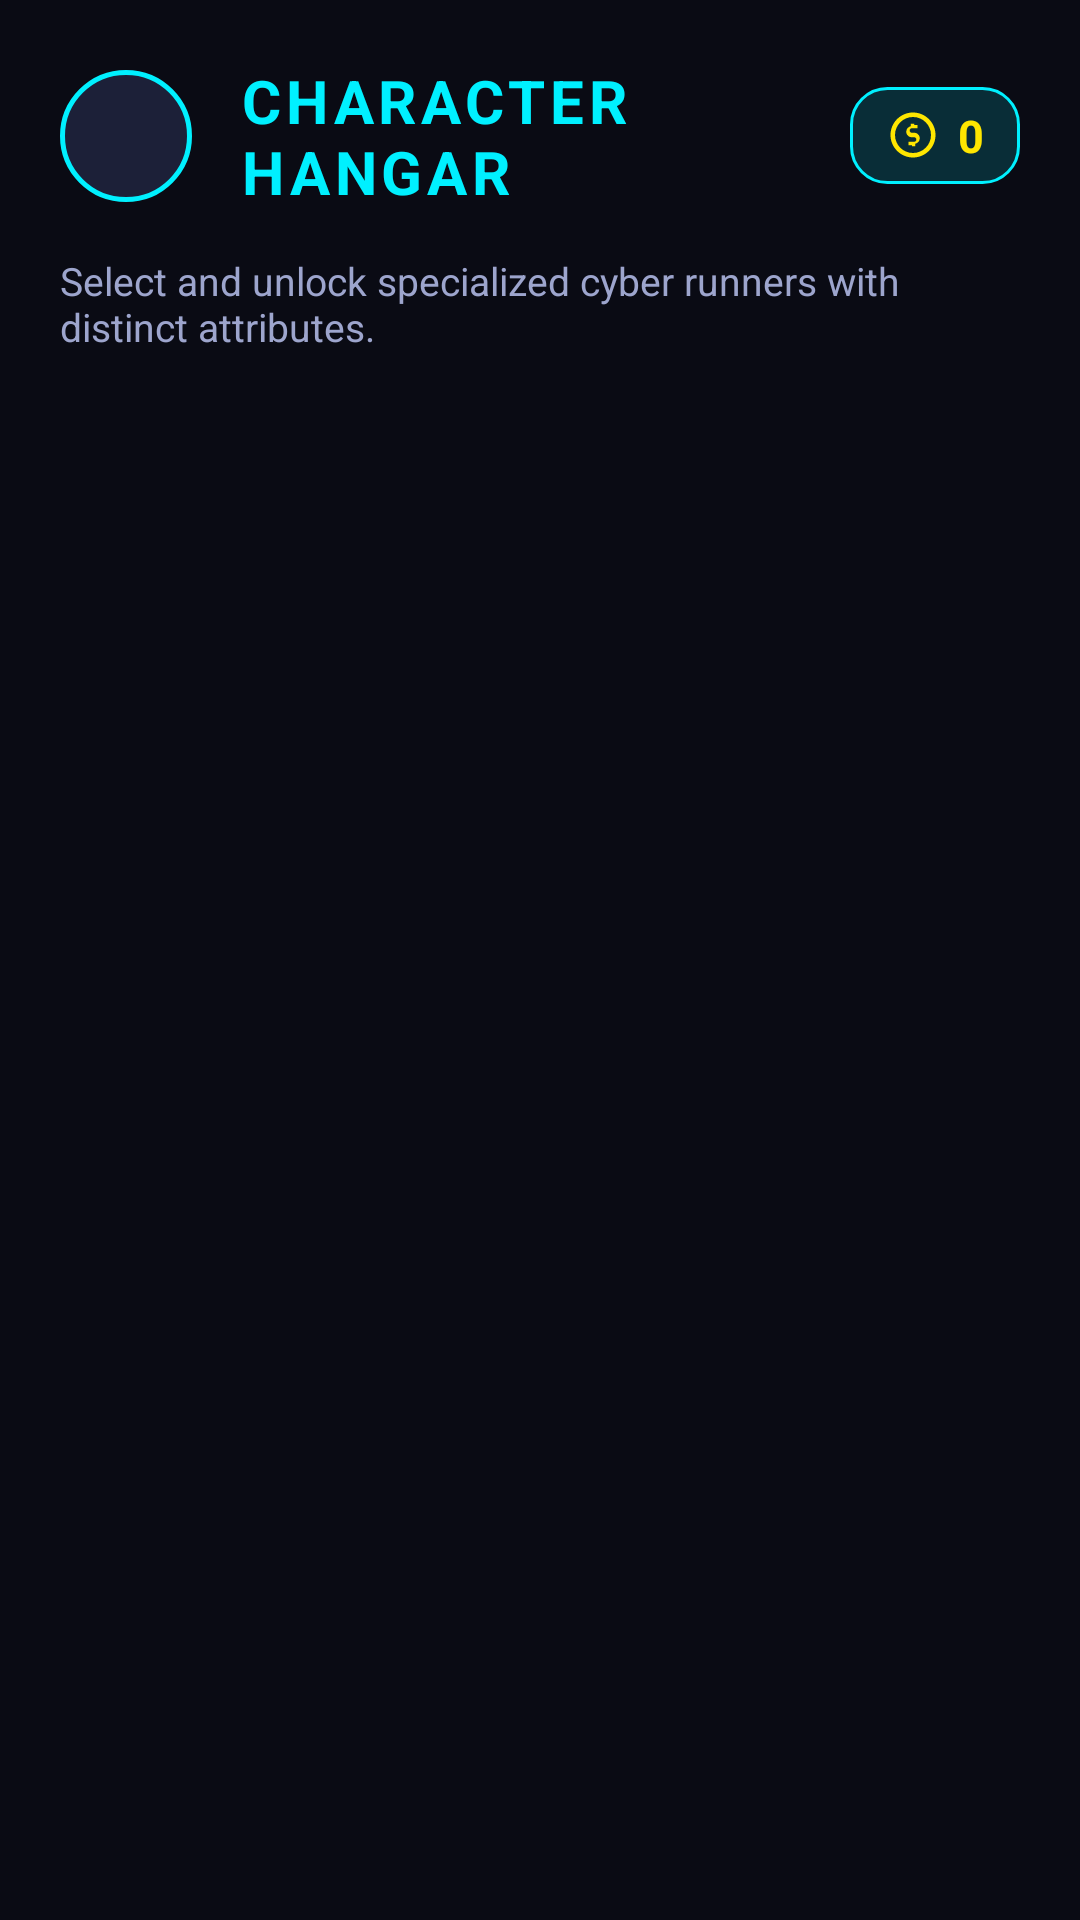

This screen was rendered from an Android layout file. Write that file and the resources it references.
<!-- AndroidManifest.xml: application theme Theme.NeonDash -->
<!-- res/layout/activity_character_select.xml -->
<?xml version="1.0" encoding="utf-8"?>
<LinearLayout xmlns:android="http://schemas.android.com/apk/res/android"
    android:layout_width="match_parent"
    android:layout_height="match_parent"
    android:background="@color/bg_dark"
    android:orientation="vertical"
    android:padding="20dp">

    
    <LinearLayout
        android:layout_width="match_parent"
        android:layout_height="wrap_content"
        android:gravity="center_vertical"
        android:orientation="horizontal">

        <ImageButton
            android:id="@+id/btnBack"
            android:layout_width="44dp"
            android:layout_height="44dp"
            android:background="@drawable/bg_btn_circle"
            android:contentDescription="Back"
            android:src="@drawable/ic_arrow_back" />

        <TextView
            android:layout_width="0dp"
            android:layout_height="wrap_content"
            android:layout_marginStart="16dp"
            android:layout_weight="1"
            android:letterSpacing="0.08"
            android:text="CHARACTER HANGAR"
            android:textColor="@color/neon_cyan"
            android:textSize="20sp"
            android:textStyle="bold" />

        <LinearLayout
            android:layout_width="wrap_content"
            android:layout_height="wrap_content"
            android:background="@drawable/bg_badge_active"
            android:gravity="center_vertical"
            android:orientation="horizontal"
            android:paddingHorizontal="12dp"
            android:paddingVertical="6dp">

            <ImageView
                android:layout_width="18dp"
                android:layout_height="18dp"
                android:src="@drawable/ic_coin" />

            <TextView
                android:id="@+id/tvCoinBalance"
                android:layout_width="wrap_content"
                android:layout_height="wrap_content"
                android:layout_marginStart="6dp"
                android:text="0"
                android:textColor="@color/neon_yellow"
                android:textSize="15sp"
                android:textStyle="bold" />
        </LinearLayout>
    </LinearLayout>

    <TextView
        android:layout_width="wrap_content"
        android:layout_height="wrap_content"
        android:layout_marginTop="14dp"
        android:text="Select and unlock specialized cyber runners with distinct attributes."
        android:textColor="@color/text_secondary"
        android:textSize="13sp" />

    <androidx.recyclerview.widget.RecyclerView
        android:id="@+id/recyclerCharacters"
        android:layout_width="match_parent"
        android:layout_height="match_parent"
        android:layout_marginTop="16dp" />

</LinearLayout>
<!-- resources referenced by this layout -->
<resources>
  <color name="bg_dark">#0A0B14</color>
  <color name="neon_cyan">#00F0FF</color>
  <color name="neon_yellow">#FFE600</color>
  <color name="text_secondary">#9DA5CD</color>
  <!-- drawable bg_badge_active (drawable) -->
  <?xml version="1.0" encoding="utf-8"?>
  <shape xmlns:android="http://schemas.android.com/apk/res/android"
      android:shape="rectangle">
      <corners android:radius="12dp" />
      <solid android:color="#2600F0FF" />
      <stroke
          android:width="1dp"
          android:color="@color/neon_cyan" />
  </shape>
  <!-- drawable bg_btn_circle (drawable) -->
  <?xml version="1.0" encoding="utf-8"?>
  <ripple xmlns:android="http://schemas.android.com/apk/res/android"
      android:color="#4D00F0FF">
      <item>
          <shape android:shape="oval">
              <solid android:color="@color/bg_card_elevated" />
              <stroke
                  android:width="1.5dp"
                  android:color="@color/neon_cyan" />
          </shape>
      </item>
  </ripple>
  <!-- drawable ic_coin (drawable) -->
  <vector xmlns:android="http://schemas.android.com/apk/res/android"
      android:width="24dp"
      android:height="24dp"
      android:viewportWidth="24"
      android:viewportHeight="24">
      <path
          android:fillColor="@color/neon_yellow"
          android:pathData="M12,2C6.48,2 2,6.48 2,12s4.48,10 10,10 10,-4.48 10,-10S17.52,2 12,2zM12,20c-4.41,0 -8,-3.59 -8,-8s3.59,-8 8,-8 8,3.59 8,8 -3.59,8 -8,8z"/>
      <path
          android:fillColor="@color/neon_yellow"
          android:pathData="M12.5,7H11v1.1c-1.16,0.25 -2,1.26 -2,2.4 0,1.4 1.1,2.5 2.5,2.5h1c0.55,0 1,0.45 1,1s-0.45,1 -1,1H10v1.5h1.5V17H13v-1.1c1.16,-0.25 2,-1.26 2,-2.4 0,-1.4 -1.1,-2.5 -2.5,-2.5h-1c-0.55,0 -1,-0.45 -1,-1s0.45,-1 1,-1H14V7.5h-1.5z"/>
  </vector>
  <style name="Theme.NeonDash" parent="Theme.AppCompat.DayNight.NoActionBar">
          <item name="colorPrimary">@color/neon_cyan</item>
          <item name="colorPrimaryDark">@color/bg_dark</item>
          <item name="colorAccent">@color/neon_magenta</item>
          <item name="android:windowBackground">@color/bg_dark</item>
          <item name="android:statusBarColor">@color/bg_dark</item>
          <item name="android:navigationBarColor">@color/bg_dark</item>
          <item name="android:buttonStyle">@style/NeonButton</item>
      </style>
  <color name="bg_card_elevated">#1C2038</color>
  <color name="neon_magenta">#FF007F</color>
  <style name="NeonButton" parent="Widget.AppCompat.Button">
          <item name="android:textAllCaps">false</item>
          <item name="android:stateListAnimator">@null</item>
          <item name="android:includeFontPadding">false</item>
      </style>
</resources>
